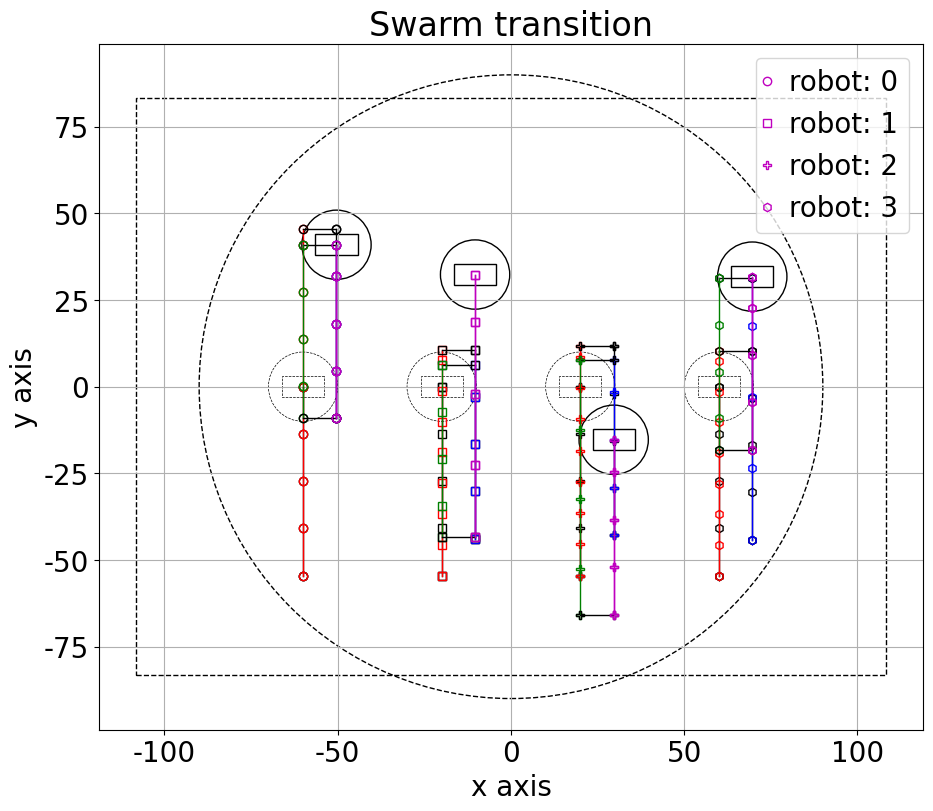

Reproduce this figure in Python.
#%%
########################################################################
# This files hold classes and functions that simulates the milirobot 
# system.
# [redacted]
########## Libraries ###################################################
import os
from itertools import combinations
from collections import deque
from math import remainder

import numpy as np
np.set_printoptions(precision=4, suppress=True)
import matplotlib.pyplot as plt
from matplotlib import animation
plt.rcParams['figure.figsize'] = [12, 8]
plt.rcParams.update({'font.size': 20})
plt.rcParams['font.family'] = 'Times New Roman'
plt.rcParams['text.usetex'] = False

########## Functions ###################################################
def wrap(angle):
    """Wraps angles between -PI to PI."""
    wrapped = remainder(angle+np.pi, 2*np.pi)
    if wrapped< 0:
        wrapped += 2*np.pi
    wrapped -= np.pi
    return wrapped

def define_colors(self):
    self._colors = {'k':(  0,  0,  0), 'r':(  0,  0,255), 'b':(255,  0,  0),
                    'g':(  0,255,  0), 'm':(255,  0,255), 'w':(255,255,255),
                    'y':(  0,255,255), 'c':(255,255,  0)}
    self._markers = ['o','s','P','h','*','+','x','d']
########## Classes #####################################################
class SwarmSpecs:
    """This class stores specifications of swarm of milirobots."""
    
    def __init__(self, pivot_length: np.array, tumbling_length,*,
                      theta_inc = np.deg2rad(5), alpha_inc = np.deg2rad(5),
                      rot_inc = np.deg2rad(5), pivot_inc = np.deg2rad(5),
                      tumble_inc = np.deg2rad(2), theta_sweep = np.deg2rad(30),
                      alpha_sweep = np.deg2rad(30)):
        msg = '\"pivot_length\" should be a 2D numpy array.'
        assert pivot_length.ndim == 2, msg
        msg = "Robots should have even number of sides."
        assert pivot_length.shape[0]%2 == 0, msg
        self.n_mode = pivot_length.shape[0] + 1
        self.n_robot = pivot_length.shape[1]
        self.pivot_length = np.vstack((np.ones(self.n_robot)*tumbling_length,
                                       pivot_length.astype(float)))
        self.tumbling_length = tumbling_length
        self.beta = np.zeros_like(self.pivot_length)
        # beta := pivot_seperation_robot_j/pivot_seperation_robot_1
        for mode in range(self.n_mode):
            self.beta[mode,:] = (self.pivot_length[mode,:]
                                 /self.pivot_length[mode,0])
        self.B = np.zeros((self.n_mode,2*self.n_robot,2))
        for mode in range(self.n_mode):
            for robot in range(self.n_robot):
                self.B[mode,2*robot:2*(robot+1),:] = (self.beta[mode,robot]
                                                      *np.eye(2))
        # Angles and distances related to mode changes
        self.rot_inc = 2*np.pi/(self.n_mode-1)
        self.mode_rel_ang = []
        # Angles to enter modes when lifted on A.
        # Indexes are relative to current mode of the robot.
        for i in range(self.n_mode-1):
            angle = i*self.rot_inc
            self.mode_rel_ang.append(angle)
        # Mode change distances relative to current mode.
        self.mode_rel_length = [0]
        for i in range(1,self.n_mode-1):
            dist = (self.tumbling_length
                   *np.sqrt(2-2*np.cos(self.mode_rel_ang[i])))/2
            self.mode_rel_length.append(dist)
        # Space boundaries
        self.ubx = 115
        self.uby = 90
        self.lbx = -self.ubx
        self.lby = -self.uby
        self.rcoil = 90
        # Some parameters related to planning
        self.robot_pairs = list(combinations(range(self.n_robot),2))
        self.d_min = 20#self.tumbling_length*1.5
        # Adjusted space boundaries for planning.
        self.ubsx = self.ubx-self.tumbling_length*1.5
        self.lbsx = -self.ubsx
        self.ubsy = self.uby - self.tumbling_length*1.1
        self.lbsy = -self.ubsy
        self.rscoil = self.rcoil - self.tumbling_length
        # Plotting and vision markers.
        define_colors(self)
        self._colors = list(self._colors.keys())
        # Experimental execution parameters.
        self.theta_inc = theta_inc
        self.alpha_inc = alpha_inc
        self.rot_inc = rot_inc
        self.pivot_inc = pivot_inc
        self.tumble_inc = tumble_inc
        self.theta_sweep = theta_sweep
        self.alpha_sweep = alpha_sweep
        self.x_tol = 3.0
        self.bc_tol = 0*2.0
        # Drawing latters
        self._set_letters()

    def _set_letters(self):
        chars3= dict()
        chars3['*']= {'poses': [-40,  0,   0,  0,  40,  0],
                      'shape': [0,1, 1,2, 999,999],
                      'steps': 3}
        chars3['b']= {'poses': [+40,+40,   0,  0,   0,+40],
                      'shape': [0,2, 1,2, 999,999],
                      'steps': 3}
        chars3['c']= {'poses': [-40,  0, -40, 40,   0,  0],
                      'shape': [0,1, 0,2, 999,999],
                      'steps': 3}
        chars3['d']= {'poses': [  0,  0,   0,-40, -40,-40],
                      'shape': [0,1, 1,2, 999,999],
                      'steps': 3}
        chars3['e']= {'poses': [+40,-40,   0,  0,  40,  0],
                      'shape': [0,2, 1,2, 999,999],
                      'steps': 3}
        chars3['f']= {'poses': [  0,  0, +40,  0, -40,  0],
                      'shape': [0,1, 0,2, 999,999],
                      'steps': 3}
        #
        chars4= dict()
        chars4['*']= {'poses': [-60,  0, -20,  0,  20,  0,  60,  0],
                      'shape': [0,1, 1,2, 2,3, 999,999],
                      'steps': 3}
        chars4['1']= {'poses': [  0, 60,   0, 20,   0,-20,   0,-60],
                      'shape': [0,1, 1,2, 2,3, 999,999],
                      'steps': 3}
        chars4['7']= {'poses': [-30, 40, -30,-40,   0,  0,  30, 40],
                      'shape': [0,3, 1,2, 2,3, 999,999],
                      'steps': 3}
        chars4['D']= {'poses': [-30, 40, -30,-40,  30, 20,  30,-20],
                      'shape': [0,1, 0,2, 1,3, 2,3],
                      'steps': 3}
        chars4['I']= {'poses': [  0, 60,   0, 20,   0,-20,   0,-60],
                      'shape': [0,1, 1,2, 2,3, 999,999],
                      'steps': 3}
        chars4['J']= {'poses': [-30,-20,   0,-40,  30, 40,  30,-20],
                      'shape': [0,1, 1,3, 2,3, 999,999],
                      'steps': 3}
        chars4['L']= {'poses': [-30, 40, -30,  0, -30,-40,  30,-40],
                      'shape': [0,1, 1,2, 2,3, 999,999],
                      'steps': 3}
        chars4['N']= {'poses': [-30, 40, -30,-40,  30, 40,  30,-40],
                      'shape': [0,1, 0,3, 2,3, 999,999],
                      'steps': 3}
        chars4['T']= {'poses': [-40, 40,   0, 40,   0,-40,  40, 40],
                      'shape': [0,1, 1,2, 1,3, 999,999],
                      'steps': 3}
        chars4['V']= {'poses': [-30, 40, -15,  0,   0,-40,  30, 40],
                      'shape': [0,1, 1,2, 2,3, 999,999],
                      'steps': 3}
        chars4['Y']= {'poses': [-30, 40,   0,  0,   0,-40,  30, 40],
                      'shape': [0,1, 1,2, 1,3, 999,999],
                      'steps': 3}
        chars4['Z']= {'poses': [-20, 40, -30,-40,  30, 40,  30,-40],
                      'shape': [0,2, 1,2, 1,3, 999,999],
                      'steps': 3}
        #
        chars5= dict()
        chars5['*']= {'poses': [-80,  0, -40,  0,   0,  0,  40,  0,  80,  0],
                      'shape': [0,1, 1,2, 2,3, 3,4, 4,5],
                      'steps': 3}
        chars5['A']= {'poses': [-30,-40, -15,  0,   0, 40,  15,  0,  30,-40],
                      'shape': [0,1, 1,2, 1,3, 2,3, 3,4],
                      'steps': 3}
        chars5['B']= {'poses': [-30, 40, -30,  0, -30,-40,  20, 20,  30,-30],
                      'shape': [0,1, 0,3, 1,4, 2,3, 2,4],
                      'steps': 3}
        chars5['C']= {'poses': [-30, 20, -30, -20,  0, 40,  30, 20,  30,-20],
                      'shape': [0,1, 0,2, 1,3, 2,4, 999,999],
                      'steps': 3}
        chars5['D']= {'poses': [-30, 40, -30,-40,  10, 40,  10,-40,  30,  0],
                      'shape': [0,1, 0,2, 1,3, 2,4, 3,4],
                      'steps': 3}
        chars5['F']= {'poses': [-30, 40, -30,  0, -30,-40,  10,  0,  30, 40],
                      'shape': [0,1, 0,4, 1,2, 1,3, 999,999],
                      'steps': 3}
        chars5['I']= {'poses': [  0, 70,   0, 35,   0,  0,   0,-35,   0,-70],
                      'shape': [0,1, 1,2, 2,3, 3,4, 999,999],
                      'steps': 3}
        chars5['J']= {'poses': [-30,-20,   0,-40,  30, 50,  30, 15,  30,-20],
                      'shape': [0,1, 1,4, 2,3, 3,4, 999,999],
                      'steps': 3}
        chars5['K']= {'poses': [-30, 40, -30,  0, -30,-40,  20, 40,  30,-40],
                      'shape': [0,1, 1,2, 1,3, 1,4, 999,999],
                      'steps': 3}
        chars5['L']= {'poses': [-35, 50, -35,  0, -35,-50,   0,-50,  35,-50],
                      'shape': [0,1, 1,2, 2,3, 3,4, 999,999],
                      'steps': 3}
        chars5['M']= {'poses': [-20, 40, -30,-40,   0,-30,  30, 40,  20,-40],
                      'shape': [0,1, 0,2, 2,3, 3,4, 999,999],
                      'steps': 3}
        chars5['N']= {'poses': [-30, 40, -30,-40,   0,  0,  30, 40,  30,-40],
                      'shape': [0,1, 0,2, 2,4, 3,4, 999,999],
                      'steps': 3}
        chars5['O']= {'poses': [-30, 20, -30,-40,   0, 40,  30, 40, 30,-40],
                      'shape': [0,1, 0,2, 1,4, 2,3, 3,4],
                      'steps': 3}
        chars5['P']= {'poses': [-30, 40, -30,  0, -30,-40,  30, 40,  30,  0],
                      'shape': [0,1, 0,3, 1,2, 1,4, 3,4],
                      'steps': 3}
        chars5['R']= {'poses': [-30, 40, -30,  0, -30,-40,  30, 20,  30,-40],
                      'shape': [0,1, 0,3, 1,2, 1,3, 1,4],
                      'steps': 3}
        chars5['S']= {'poses': [-30, 20, -30,-40,   0, 40,  30, 20,  30,-40],
                      'shape': [0,2, 0,4, 1,4, 2,3, 999,999],
                      'steps': 3}
        chars5['T']= {'poses': [-40, 40,   0, 40,  40, 40,   0,  0, -40,  0],
                      'shape': [0,1, 1,2, 1,4, 2,3, 999,999],
                      'steps': 3}
        chars5['U']= {'poses': [-30, 40, -30,-20,   0,-40,  30, 40,  30,-20],
                      'shape': [0,1, 1,2, 2,4, 3,4, 999,999],
                      'steps': 3}
        chars5['V']= {'poses': [-30, 40, -15,  0,   0,-40,  15,  0,  30, 40],
                      'shape': [0,1, 1,2, 2,3, 3,4, 999,999],
                      'steps': 3}
        chars5['W']= {'poses': [-30, 40, -20,-40,   0,  0,  20, 40,  30,-40],
                      'shape': [0,1, 1,2, 2,4, 3,4, 999,999],
                      'steps': 3}
        chars5['X']= {'poses': [-30, 40, -30,-40,   0,  0,  30, 40,  30,-40],
                      'shape': [0,2, 1,2, 2,3, 2,4, 999,999],
                      'steps': 3}
        chars5['Z']= {'poses': [-30, 40, -30,-40, -10,  0,  20, 40,  30,-40],
                      'shape': [0,3, 1,2, 1,4, 2,3, 999,999],
                      'steps': 3}
        #
        chars= {3: chars3, 4:chars4, 5: chars5}
        self.chars= chars.get(self.n_robot, 3)
        for char_dic in self.chars.values():
            char_dic['poses']= np.array(char_dic['poses'],dtype= float)

    def get_letter(self, char, ang = 0, roll= 0):
        chars= self.chars
        scale = 1.0
        roll= roll%self.n_robot
        ang = np.deg2rad(ang)
        poses, shape, steps = chars.get(char, chars['*']).values()
        poses = scale*poses[:2*self.n_robot]
        # Rolling robots position in the pattern
        poses= np.roll(poses, 2*roll)
        shape= [(elem+roll)%self.n_robot for elem in shape]
        # Rotation
        rot = np.array([[np.cos(ang),-np.sin(ang)],[np.sin(ang),np.cos(ang)]])
        poses = np.dot(rot,poses.reshape(-1,2).T).T.flatten()
        return poses, shape, steps

    @classmethod
    def robo3(cls):
        pivot_length = np.array([[9,7,5],[7,5,9]])
        return cls(pivot_length, 10)
    
    @classmethod
    def robo4(cls):
        pivot_length = np.array([[9,7,5,3],[7,5,3,9],[5,3,9,7],[3,9,7,5]])
        return cls(pivot_length,10)

    @classmethod
    def robo5(cls):
        pivot_length = np.array([[10,9,8,7,6],[9,8,7,6,10],
                                 [8,7,6,10,9],[7,6,10,9,8]])
        return cls(pivot_length,10)
    
    @classmethod
    def robo3p(cls):
        pivot_length = np.array([[7.78,5.85,4.49],[6.37,4.39,7.46]])
        #pivot_length = np.array([[8,5,5.0],[5,8,5.0]])
        return cls(pivot_length,11.40)
    
    @classmethod
    def robo4p(cls):
        pivot_length = np.array([[7.15,4.66,4.73,4.64],
                                 [4.63,4.64,4.68,6.98],
                                 [4.70,4.66,6.92,4.64],
                                 [4.63,7.01,4.69,4.62]])
        return cls(pivot_length,13.63)

    @classmethod
    def robo5p(cls):
        pivot_length = np.array([[6.36,4.76,4.67,4.69,6.31],
                                 [4.66,4.73,4.72,6.71,6.31],
                                 [4.59,4.68,6.49,6.70,4.70],
                                 [4.70,6.71,6.56,4.81,4.80]])
        pivot_length = np.array([[6.36,4.84,4.79,4.76,6.17],
                                 [4.66,4.87,4.92,7.10,6.45],
                                 [4.59,4.75,6.65,6.82,4.66],
                                 [4.70,6.99,6.67,4.79,4.51]])
        return cls(pivot_length,14.16)
        """ pivot_length= np.array([[7.17,4.84,4.72,4.80,6.99],
                                [4.80,4.74,4.72,7.07,7.00],
                                [4.72,4.76,7.17,7.03,4.71],
                                [4.77,7.03,7.27,4.75,4.72]]) """
        """ pivot_length= np.array([[7.17,4.80,4.82,4.84,7.00],
                                [4.80,4.72,4.83,7.16,7.10],
                                [4.72,4.72,7.15,7.08,4.68],
                                [4.77,7.22,7.22,4.77,4.65]])
        return cls(pivot_length, 13.78) """

    @classmethod
    def robo(cls, n_robot):
        robots = {3: "robo3p", 4: "robo4p", 5: "robo5p"}
        return getattr(cls, robots.get(n_robot, "robo3p"))()
    
class Swarm:
    """This class holds current state of swarm of milirobots."""
    
    def __init__(self, position, angle, mode, specs: SwarmSpecs):
        self.specs = specs
        self.reset_state(position, angle, mode)
        self._simulate_result = None

    def reset_state(self, position, angle, mode):
        msg = "Position does not match number of the robots in spec."
        assert (position.shape[0]//2 == self.specs.n_robot), msg
        self.position = position
        self.angle = angle
        self.mode = mode
        self.update_mode_sequence(mode)
    
    def update_mode_sequence(self,mode: int):
        self.mode_sequence = deque(range(1,self.specs.n_mode))
        self.mode_sequence.rotate(-mode+1)

    def update_state(self, u: np.ndarray, mode: int):
        """
        This function updates the position, angle, and mode of swarm
        of milirobots based on given input.
        ----------
        Parameters
        ----------
        u: numpy.ndarray
           A numpy array as [r,theta]
           r:     Distance to travel
           theta: Angle to travel
        mode: int
              The mode motion is performed.
        """
        n_mode = self.specs.n_mode
        u = u.astype(float)
        r = u[0]
        theta = u[1]
        mode = int(mode)
        # Modify input based on requested motion mode.
        if mode < 0:
            # Mode change, r is irrelevant in this case.
            rel_mode_index = self.mode_sequence.index(-mode)
            r = self.specs.mode_rel_length[rel_mode_index]
            B = self.specs.B[0,:,:]
            self.update_mode_sequence(-mode)
            self.mode = -mode
        elif mode == 0:
            # Tumbling. Modify based on tumbling distance.
            rotations = np.round(r/self.specs.tumbling_length).astype(int)
            r = rotations*self.specs.tumbling_length
            B = self.specs.B[mode,:,:]
            # Update mode if needed.
            if rotations%2:
                self.update_mode_sequence(self.mode_sequence[n_mode//2])
                self.mode = self.mode_sequence[0]
        else:
            # Pivot walking
            B = self.specs.B[mode,:,:]
        # Convert input to cartesian.
        u[0] = r*np.cos(theta)
        u[1] = r*np.sin(theta)
        # Update states of swarm of milirobots
        self.position = self.position + np.dot(B,u)
        self.angle = theta

    def simulate(self, input_series, position = None,
                 angle = None, mode = None):
        """Simulates the swarm for a given logical series of input."""
        msg = 'Input series should be a 2D numpy array.'
        assert (input_series.ndim == 2), msg
        if position is None:
            position = self.position
        if angle is None:
            angle = self.angle
        if mode is None:
            mode = self.mode
        
        self.reset_state(position, angle, mode)
        Position = self.position.reshape(-1,1)
        Angle = self.angle
        Mode = self.mode
        Input = np.array([], dtype=float).reshape(input_series.shape[0],0)
        # Execute input section by secton.
        for section in range(input_series.shape[1]):
            cmd_mode = int(input_series[2,section])
            cmd_r = input_series[0,section]
            cmd_angle = input_series[1,section]
            # Determine stepping parameters.
            if cmd_mode < 0:
                # Mode_change. Done in one step. The r is irrelevant.
                steps = np.array([cmd_r])
            else:
                if cmd_mode>0 and cmd_mode != self.mode:
                    print(f"Input series section: "
                         +f"{section+1:02d} has incompatible mode.")
                    break
                steps = np.arange(0,cmd_r,self.specs.tumbling_length)
                steps = np.append(steps, cmd_r)
                steps = np.diff(steps)
                if steps.size == 0: # This lets simulate zero inputs.
                    steps = np.array([0])
            # Implementing current input section in smaller steps
            for step in steps:
                step_input = np.array([step,cmd_angle, cmd_mode]).T
                Input = np.hstack((Input,step_input.reshape(-1,1)))
                # Applying current step
                self.update_state(step_input[:2], step_input[2])
                Position = np.hstack((Position,self.position.reshape(-1,1)))
                Angle = np.hstack((Angle,self.angle))
                Mode = np.hstack((Mode,self.mode))
        # Find the indexes where mode change happened.
        mode_change_index = np.where(Input[2,:-1] != Input[2,1:])[0]+1
        mode_change_index = np.concatenate(([0],mode_change_index,
                                            [Position.shape[1]-1]))
        self._simulate_result = (Position, Angle, Mode,
                                  Input, mode_change_index)

    def _simplot_set(self, ax, boundary = False):
        """Sets the plot configuration. """
        if boundary is True:
            ax.set_ylim([-self.specs.uby,self.specs.uby])
            ax.set_xlim([-self.specs.ubx,self.specs.ubx])
        ax.set_title('Swarm transition')
        ax.set_xlabel('x axis')
        ax.set_ylabel('y axis')
        ax.set_aspect('equal', adjustable='box')
        ax.grid()

    def _simplot_plot(self, ax, plot_length, last_section = False):
        """Plots the result of simulation for the given length."""
        tumbling_length = self.specs.tumbling_length
        # Geometry of robot symbols.
        aspect_ratio = 2
        h = np.sqrt(tumbling_length**2/(aspect_ratio**2+1))
        w = aspect_ratio*h
        # Get the simulation results.
        (Position, Angle, Mode, Input,
         mode_change_index) = self._simulate_result
        # Draw initial positions and hold it.
        for robot in range(self.specs.n_robot):
            cmd_mode = Input[2,0].astype(int)
            if cmd_mode <0:
                cmd_mode = 0
            cmd_ang = Input[1,0] - np.pi/2
            ax.plot(Position[2*robot,0],
                    Position[2*robot+1,0],
                    color = self.specs._colors[cmd_mode],
                    marker = self.specs._markers[robot],
                    linewidth=1,
                    markerfacecolor='none')
            # Draw a rectangle as the robot.
            x = -(w*np.cos(cmd_ang) - h*np.sin(cmd_ang))/2
            y = -(w*np.sin(cmd_ang) + h*np.cos(cmd_ang))/2
            rect = plt.Rectangle([Position[2*robot,0] + x,
                                 Position[2*robot+1,0] + y] ,
                                 width = w,
                                 height = h,
                                 angle = np.rad2deg(cmd_ang),
                                 linestyle='--', linewidth=0.5,
                                 edgecolor='k', facecolor = "None")
            # Draw circle bounding the robots
            circle = plt.Circle([Position[2*robot,0],
                                 Position[2*robot+1,0]],
                                 #radius=tumbling_length/2,
                                 radius=self.specs.d_min/2,
                                 linestyle='--', linewidth=0.5,
                                 edgecolor='k', facecolor = "None")
            ax.add_patch(rect)
            ax.add_patch(circle)
        # Draw the rest till reacing given plot length.
        for robot in range(self.specs.n_robot):
            # Go over all robots.
            length_flag = False
            for section in range(1,mode_change_index.size):
                # Go over all sections based on different input mode.
                start_index = mode_change_index[section - 1]
                end_index = mode_change_index[section]
                if end_index > plot_length-1:
                    # Make sure we do not plot more than plot length.
                    end_index = plot_length-1
                    length_flag = True
                if length_flag == True:
                    # Not exceed plot length.
                    break
                if last_section == False:
                    # If 'last_section' is set to False, all path
                    # will be drawn.
                    cmd_mode = Input[2,start_index].astype(int)
                    if cmd_mode <0:
                        cmd_mode = 0
                    ax.plot(Position[2*robot,start_index:end_index+1],
                            Position[2*robot+1,start_index:end_index+1],
                            color = self.specs._colors[cmd_mode],
                            marker = self.specs._markers[robot],
                            linewidth=1,
                            markerfacecolor='none')
            # Plot last section
            label = "robot: {:1d}".format(robot)
            cmd_mode = Input[2,start_index].astype(int)
            if cmd_mode <0:
                cmd_mode = 0
            cmd_ang = Input[1,min(end_index, Input.shape[1]-1)] - np.pi/2
            ax.plot(Position[2*robot,start_index:end_index+1],
                    Position[2*robot+1,start_index:end_index+1],
                    color = self.specs._colors[cmd_mode],
                    marker = self.specs._markers[robot],
                    linewidth=1,
                    label = label,
                    markerfacecolor='none')
            # Draw a rectangle as the robot.
            x = -(w*np.cos(cmd_ang) - h*np.sin(cmd_ang))/2
            y = -(w*np.sin(cmd_ang) + h*np.cos(cmd_ang))/2
            rect = plt.Rectangle([Position[2*robot,end_index] + x,
                                 Position[2*robot+1,end_index] + y] ,
                                 width = w,
                                 height = h,
                                 angle = np.rad2deg(cmd_ang),
                                 edgecolor='k', facecolor = "None")
            # Draw circle bounding the robots
            circle = plt.Circle([Position[2*robot,end_index],
                                 Position[2*robot+1,end_index]],
                                 #radius=tumbling_length/2,
                                 radius=self.specs.d_min/2,
                                 edgecolor='k', facecolor = "None")
            ax.add_patch(rect)
            ax.add_patch(circle)
        # Draw usable space boundaries
        rectangle = plt.Rectangle([-(self.specs.ubx-tumbling_length/2),
                                   -(self.specs.uby-tumbling_length/2)],
                                  2*(self.specs.ubx-tumbling_length/2),
                                  2*(self.specs.uby-tumbling_length/2),
                                  linestyle='--', linewidth=1,
                                  edgecolor='k', facecolor='none')
        coil = plt.Circle((0,0),radius=self.specs.rcoil,
                                linestyle='--', linewidth=1,
                                edgecolor='k', facecolor='none')
        ax.add_patch(rectangle)
        ax.add_patch(coil)
        ax.legend(handlelength=0)
        plt.show()

    def simplot(self, input_series, plot_length = 10000,
                position = None, angle = None, mode = None,
                boundary = False, last_section = False):
        """Plots the swarm motion for a given logical series of input.
        """
        if (input_series.ndim != 2):
            raise ValueError('Input series should be a 2D numpy array')
        if position is None:
            position = self.position
        if angle is None:
            angle = self.angle
        if mode is None:
            mode = self.mode
        
        # Update the states
        self.reset_state(position, angle, mode)
        # Simulate the system
        self.simulate(input_series)
        # Set the figure properties
        fig, ax = plt.subplots(constrained_layout=True)
        self._simplot_set(ax, boundary)
        # plot the figure
        self._simplot_plot(ax, plot_length, last_section)
        return fig, ax
    
    def _animate(self, i, ax, boundary, last_section):
        ax.clear()
        self._simplot_set(ax, boundary)
        self._simplot_plot(ax, i, last_section)
        return ax

    def simanimation(self,input_series, anim_length = 10000,
                     position = None, angle = None, mode = None,
                     boundary = False, last_section = False, save = False):
        """This function produces an animation from swarm transition
        for a given logical input series and specified length."""
        if (input_series.ndim != 2):
            raise ValueError('Input series should be a 2D numpy array')
        if position is None:
            position = self.position
        if angle is None:
            angle = self.angle
        if mode is None:
            mode = self.mode
        # Update the states
        self.reset_state(position, angle, mode)
        # Simulate the system
        self.simulate(input_series)
        anim_length = min(anim_length, self._simulate_result[0].shape[1])
        # Set the figure properties
        fig, ax = plt.subplots(constrained_layout=True)
        self._simplot_set(ax, boundary)
        # Animating
        anim = animation.FuncAnimation(fig, self._animate,
                                       fargs=(ax,boundary,last_section),
                                   interval=250, frames=range(1,anim_length+1))
        # Saving animation.
        if save:
            # Set file name for saving animation.
            index_for_saving = 1
            anim_name = f"sim_anim_{index_for_saving:02d}.gif"
            anim_directory = os.path.join(os.getcwd(), "result_sim")
            # If the directory does not exist, make one.
            if not os.path.exists(anim_directory):
                os.mkdir(anim_directory)
            anim_path = os.path.join(anim_directory,anim_name)
            # Check if the current file name exists in the directory.
            while os.path.exists(anim_path):
                # Increase file number index until no file with such
                # name exists.
                index_for_saving += 1
                anim_name = f"sim_anim_{index_for_saving:02d}.gif"
                anim_path = os.path.join(anim_directory,anim_name)
            anim.save(anim_path, fps = 4)
        # To ensure the animation is shown.
        plt.show()
        return anim

def main3p():
    specs = SwarmSpecs.robo3p()
    xi = np.array([-20,0,0,0,20,0])
    mode = 1
    swarm = Swarm(xi, 0, mode, specs)
    input_series = np.array([[70,np.pi/2,1],
                             [70,-3*np.pi/4,1],
                             [10,-np.pi/4,-2],
                             [50,-np.pi/2,2],
                             [50,np.pi/4,2],
                             [50,np.pi/4,0],
                             [10,np.pi/4,-1],
                             ]).T
    #swarm.simulate(input_series)
    #print(swarm.specs.pivot_length)
    #print(swarm.specs.beta)
    #print(swarm.specs.B)
    #print(swarm.mode)
    #print(swarm.specs.beta)
    length = 10000
    swarm.simplot(input_series,length, boundary=False, last_section=False)
    #print(swarm._simulate_result[0][:,swarm._simulate_result[4]].T)
    #anim = swarm.simanimation(input_series,length,boundary=False, last_section=True, save = False)
    #sim = swarm._simulate_result # (Position, Angle, Mode,Input, mode_change_index)
    #print(sim[0].T)
    #print(sim[1])
    #print(sim[2])
    #print(sim[3].shape)
    #print(sim[4])

def main4p():
    specs = SwarmSpecs.robo4p()
    xi = np.array([-60,0,-20,0,20,0,60,0],dtype= float)
    mode = 1
    swarm = Swarm(xi, 0, mode, specs)
    input_series = np.array([[4*14,-np.pi/2,0],
                             [100,np.pi/2,1],
                             [10,0,-2],
                             [4*14,-np.pi/2,0],
                             [50,np.pi*2/4,2],
                             [10,np.pi,-3],
                             [50,-np.pi/2,3],
                             [10,0,-4],
                             [50,np.pi/2,4],
                            ]).T
    length = 10000
    swarm.simplot(input_series,length, boundary=False, last_section=False)
    #anim = swarm.simanimation(input_series,length,boundary=False, last_section=True, save = False)

def main5p():
    specs = SwarmSpecs.robo5p()
    xi = np.array([-60,0,-30,0,0,0,30,0,60,0],dtype= float)
    mode = 1
    swarm = Swarm(xi, 0, mode, specs)
    input_series = np.array([[4*14,-np.pi/2,0],
                             [100,np.pi/2,1],
                             [10,0,-2],
                             [6*14,-np.pi/2,0],
                             [50,np.pi*3/4,2],
                             [10,0,-3],
                             [50,0,3],
                             [10,np.pi/2,-4],
                             [50,np.pi*4/4,4],
                            ]).T
    length = 10000
    swarm.simplot(input_series,length, boundary=False, last_section=False)
    #anim = swarm.simanimation(input_series,length,boundary=False, last_section=True, save = False)
########## test section ################################################
if __name__ == '__main__':
    main4p()
